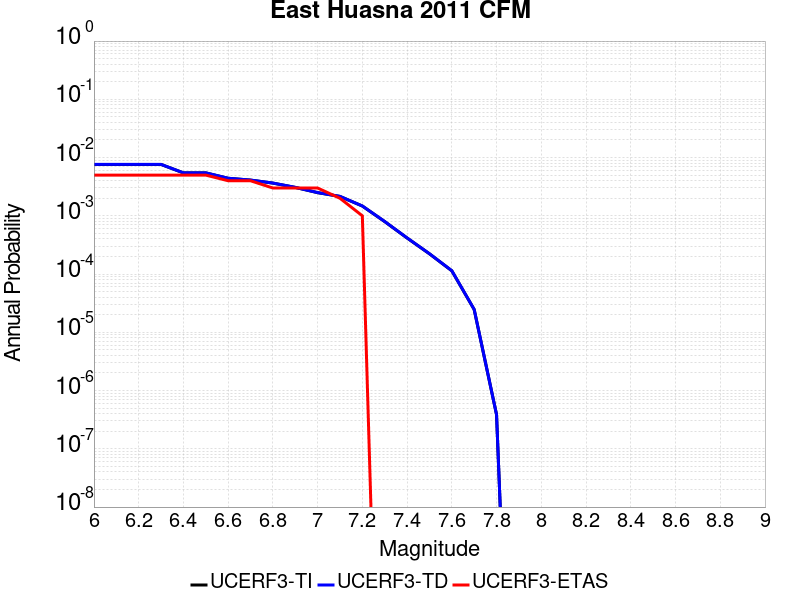

Source data for this figure (header and first rows):
Magnitude, UCERF3-TI Prob, UCERF3-TD Prob, UCERF3-ETAS Prob
6.0, 0.007619, 0.007634, 0.005
6.1, 0.007619, 0.007634, 0.005
6.2, 0.007619, 0.007634, 0.005
6.3, 0.007619, 0.007634, 0.005
6.4, 0.005458, 0.005469, 0.005
6.5, 0.005458, 0.005469, 0.005
6.6, 0.004406, 0.004416, 0.004
6.7, 0.004101, 0.004111, 0.004
6.8, 0.003643, 0.003652, 0.003
6.9, 0.003074, 0.003082, 0.003
7.0, 0.002498, 0.002505, 0.003
7.1, 0.00215, 0.002156, 0.002
7.2, 0.001472, 0.001476, 0.001
7.3, 7.9601427E-4, 7.9845276E-4, 0.0
7.4, 4.1611135E-4, 4.1739532E-4, 0.0
7.5, 2.2285622E-4, 2.236242E-4, 0.0
7.6, 1.1378211E-4, 1.1417593E-4, 0.0
7.7, 2.4625917E-5, 2.4701147E-5, 0.0
7.8, 3.861217E-7, 3.8715507E-7, 0.0
